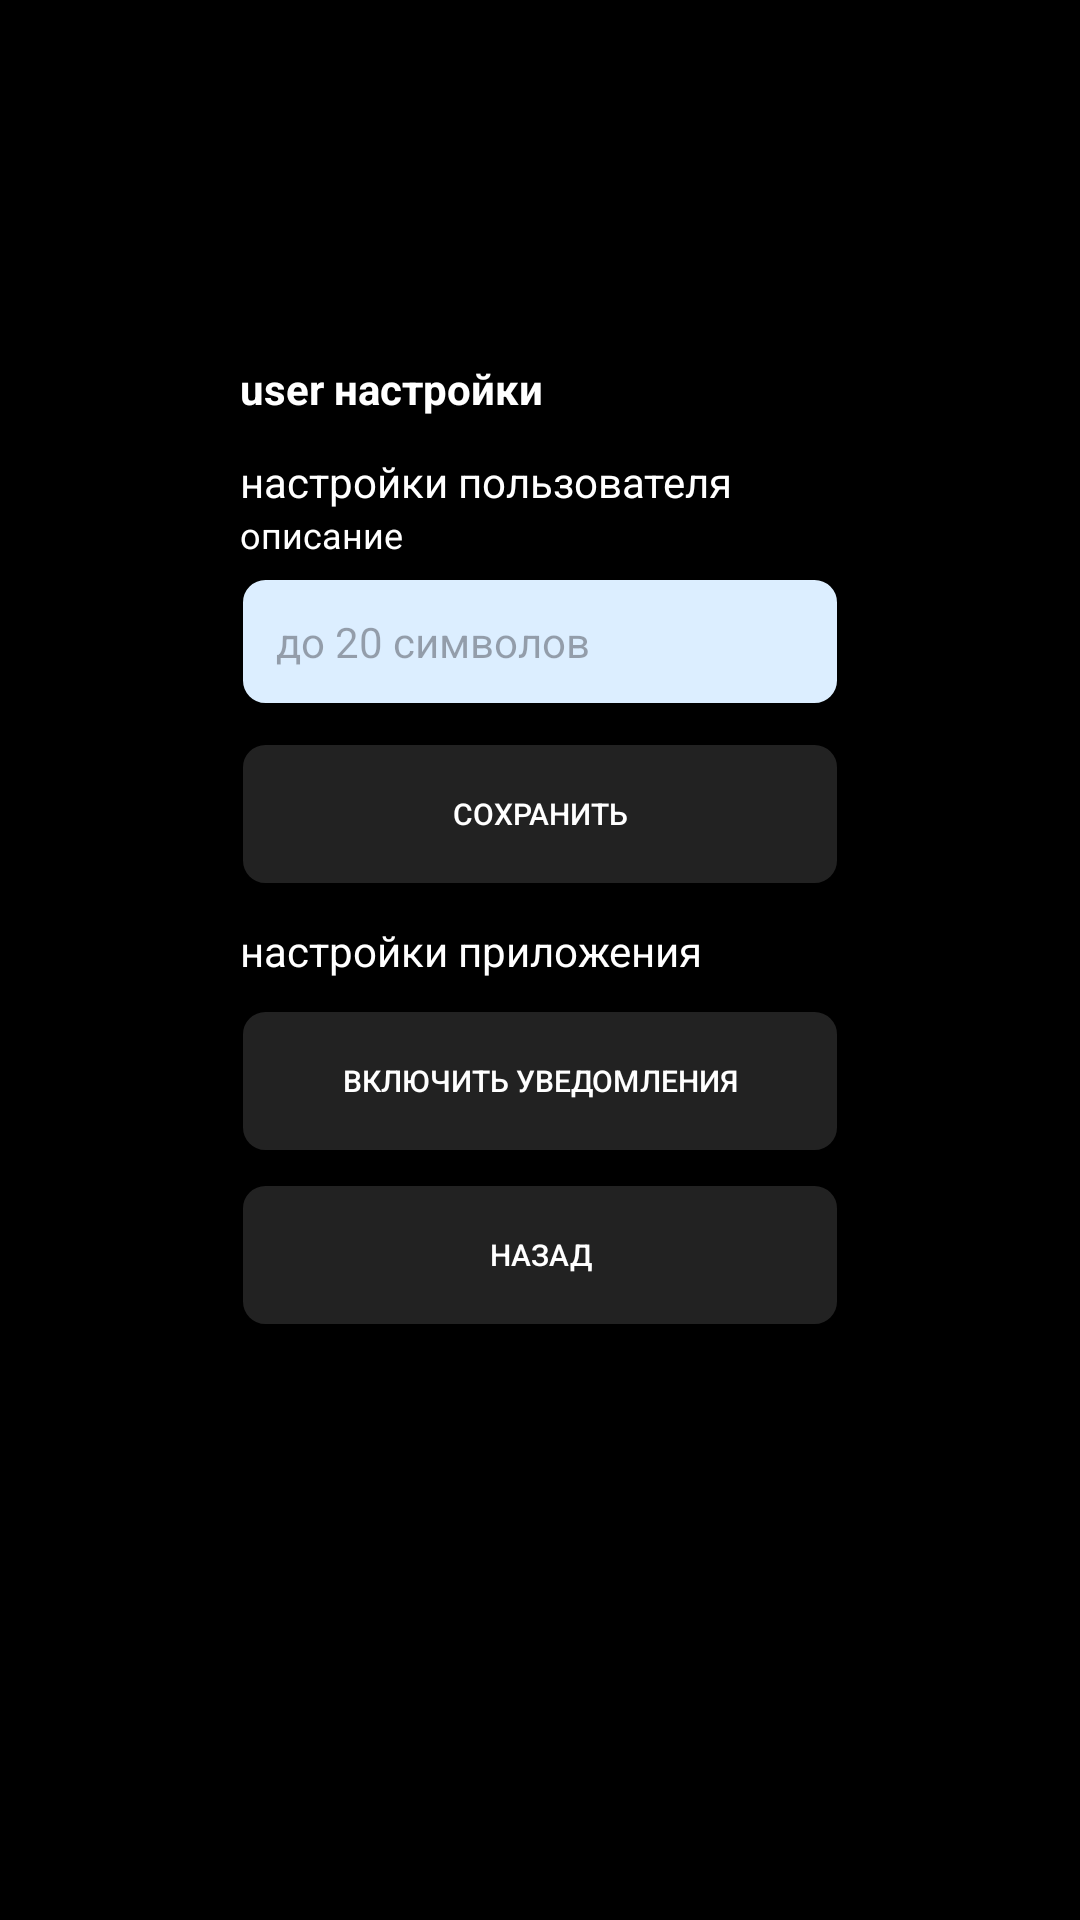

The Android layout XML behind this screen, and the referenced resources:
<!-- AndroidManifest.xml: application theme Theme.Catuser -->
<!-- res/layout/fragment_settings.xml -->
<?xml version="1.0" encoding="utf-8"?>
<LinearLayout xmlns:android="http://schemas.android.com/apk/res/android"
    xmlns:tools="http://schemas.android.com/tools"
    android:layout_width="match_parent"
    android:layout_height="match_parent"
    android:background="@color/black"
    android:orientation="vertical"
    tools:context=".SettingsFragment">

    <LinearLayout
        android:layout_width="match_parent"
        android:layout_height="match_parent"
        android:layout_marginHorizontal="80dp"
        android:orientation="vertical"
        android:layout_gravity="center">
    
    <TextView
        android:layout_gravity="center|start"
        android:layout_width="wrap_content"
        android:layout_height="wrap_content"
        android:layout_marginTop="120dp"
        android:textColor="@color/white"
        android:textStyle="bold"
        android:text="user настройки"/>

        <TextView
            android:layout_gravity="center|start"
            android:layout_width="wrap_content"
            android:layout_height="wrap_content"
            android:layout_marginTop="12dp"
            android:textColor="@color/white"
            android:text="настройки пользователя"/>

        <TextView
            android:layout_gravity="center|start"
            android:layout_width="wrap_content"
            android:layout_height="wrap_content"
            android:textColor="@color/white"
            android:textSize="12dp"
            android:text="описание"/>


        <EditText
            android:layout_width="match_parent"
            android:layout_height="wrap_content"
            android:layout_marginTop="6dp"
            android:background="@drawable/corner_button"
            android:hint="до 20 символов"
            android:padding="12dp"
            android:textColor="@color/black"
            android:textSize="14sp"
            android:layout_marginBottom="12dp" />

        <androidx.appcompat.widget.AppCompatButton
            android:layout_width="match_parent"
            android:layout_height="wrap_content"
            android:background="@drawable/corner_create_button"
            android:text="сохранить"
            android:textColor="@color/white"
            android:textSize="10sp" />

        <TextView
            android:layout_gravity="center|start"
            android:layout_width="wrap_content"
            android:layout_height="wrap_content"
            android:layout_marginTop="12dp"
            android:textColor="@color/white"
            android:text="настройки приложения"/>

        <androidx.appcompat.widget.AppCompatButton
            android:layout_width="match_parent"
            android:layout_height="wrap_content"
            android:background="@drawable/corner_create_button"
            android:text="включить уведомления"
            android:layout_marginTop="10dp"
            android:textColor="@color/white"
            android:textSize="10sp" />


        <androidx.appcompat.widget.AppCompatButton
            android:id="@+id/btn_back_from_settings"
            android:layout_width="match_parent"
            android:layout_height="wrap_content"
            android:background="@drawable/corner_create_button"
            android:text="назад"
            android:layout_marginTop="10dp"
            android:textColor="@color/white"
            android:textSize="10sp" />

    </LinearLayout>

</LinearLayout>
<!-- resources referenced by this layout -->
<resources>
  <!-- drawable corner_button (drawable) -->
  <shape xmlns:android="http://schemas.android.com/apk/res/android">
      <solid android:color="#DCEEFF" />
      <corners android:radius="8dp" />
  
      <stroke
          android:width="1dp"
          android:color="#000000" />
  </shape>
  <!-- drawable corner_create_button (drawable) -->
  <shape xmlns:android="http://schemas.android.com/apk/res/android">
      <solid android:color="#222222" />
      <corners android:radius="8dp" />
  
      <stroke
          android:width="1dp"
          android:color="#000000" />
  </shape>
  <style name="Theme.Catuser" parent="Base.Theme.Catuser" />
  <style name="Base.Theme.Catuser" parent="Theme.Material3.DayNight.NoActionBar">
          
          
      </style>
  <!-- not gathered from this repository: default colours our renderer supplied (Android Studio template values) -->
  <color name="black">#FF000000</color>
  <color name="white">#FFFFFFFF</color>
</resources>
